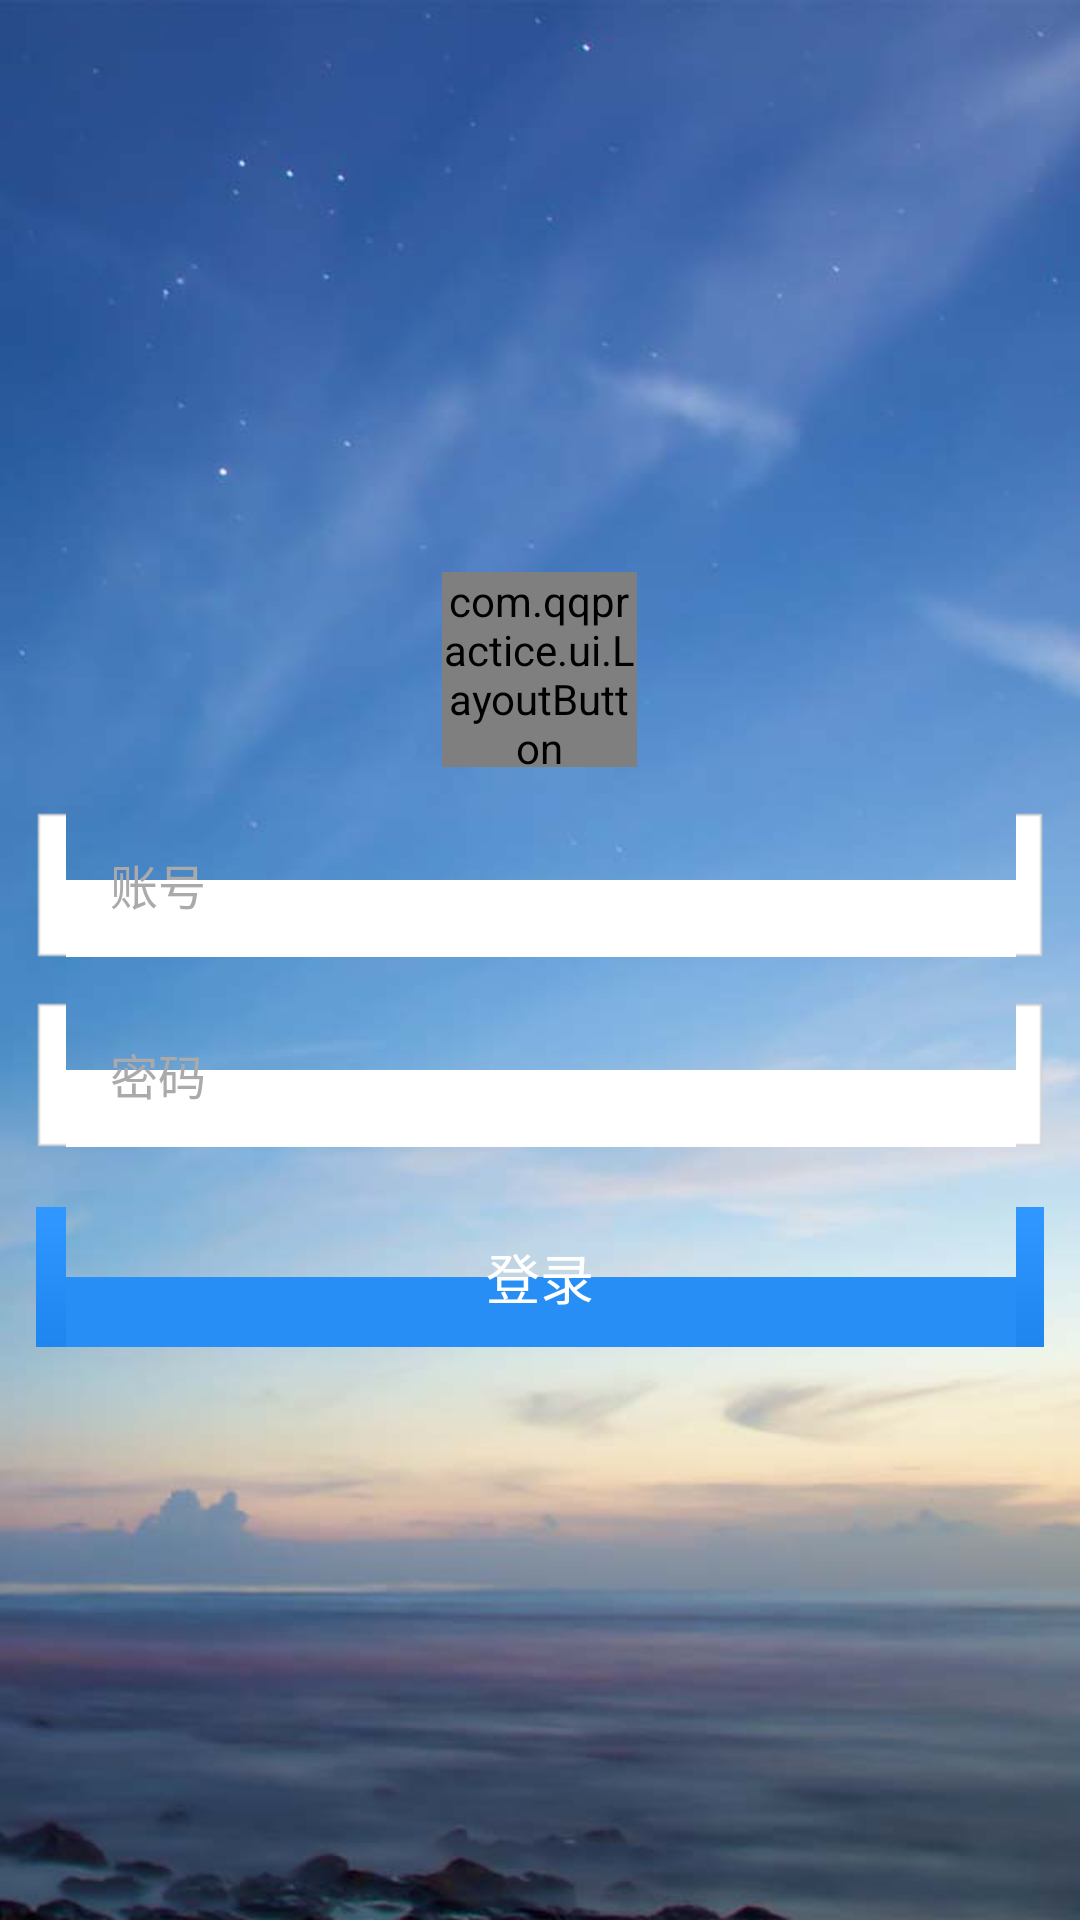

Layout XML and referenced resources for this Android screen:
<!-- AndroidManifest.xml: application theme AppTheme -->
<!-- res/layout/activity_login.xml -->
<RelativeLayout xmlns:android="http://schemas.android.com/apk/res/android"
    xmlns:tools="http://schemas.android.com/tools"
    android:layout_width="wrap_content"
    android:layout_height="wrap_content"
    android:background="@drawable/background"
    tools:context=".LoginActivity" >

    <ScrollView
        android:layout_width="fill_parent"
        android:layout_height="fill_parent"
        android:scrollbars="none" >
        <RelativeLayout
		    android:layout_width="fill_parent"
		    android:layout_height="wrap_content"
		    android:paddingLeft="12dp"
		    android:paddingRight="12dp"
		    android:layout_gravity="center" >
            
            <com.qqpractice.ui.LayoutButton 
	           	android:id="@+id/Login_btnAccountmgr"
                android:layout_width="65dp"
                android:layout_height="65dp"
            	android:layout_marginBottom="15dp"
            	android:layout_centerHorizontal="true"
            	android:gravity="center" >
		        <FrameLayout 
		            android:layout_width="wrap_content"
		            android:layout_height="wrap_content">
		            <ImageView
		              	android:id="@+id/Login_UserIcon"
		                android:layout_width="60dp"
		                android:layout_height="60dp"
		                android:contentDescription="@string/common_image_desc"
		                android:src="@drawable/icon" />
		            <ImageView 
		                android:layout_width="wrap_content"
		                android:layout_height="wrap_content"
		                android:src="@drawable/more"
		                android:layout_gravity="bottom|right"
		                android:contentDescription="@string/common_image_desc" />
		        </FrameLayout>
		    </com.qqpractice.ui.LayoutButton>
            
	        <LinearLayout
	            android:id="@+id/Login_lyUserName"
				android:orientation="horizontal"
				android:layout_width="fill_parent"
	           	android:layout_height="wrap_content"
	           	android:layout_below="@id/Login_btnAccountmgr"
				android:focusable="true"
				android:focusableInTouchMode="true"
				android:baselineAligned="false"
				android:background="@drawable/input_bg" >
		        <LinearLayout 
                    android:orientation="horizontal"
		            android:layout_width="0dp"
		            android:layout_height="wrap_content"
            		android:layout_weight="1" >
                    <TextView
                        android:id="@+id/Login_UserNameIcon"
			            android:layout_width="wrap_content"
			            android:layout_height="wrap_content"
			            android:textSize="16.0sp"
			            android:layout_marginLeft="12dip"
						android:background="@drawable/login_user"/>
                    <AutoCompleteTextView
                        android:id="@+id/Login_UserName"
			            android:layout_width="fill_parent"
			            android:layout_height="47.0dip"
                        android:background="@color/Input_Background"
			            android:textSize="16.0sp"
                        android:textColor="@color/Input_TextColor"
                        android:textColorHint="@color/Input_HintColor"
                        android:hint="@string/login_username"
			            android:layout_marginLeft="12.0dip"
			            android:singleLine="true"
			            android:maxLength="64"
			            android:inputType="number"
			            android:imeOptions="actionNext"
			            android:completionThreshold="1" />
                </LinearLayout>
                <LinearLayout
                    android:orientation="horizontal"
                    android:gravity="center_vertical"
		            android:layout_width="wrap_content"
		            android:layout_height="fill_parent"
		            android:layout_marginRight="12dip" >
                    <ImageView
                        android:id="@+id/Login_UserName_Clear"
			            android:layout_width="wrap_content"
			            android:layout_height="wrap_content"
			            android:visibility="gone"
			            android:src="@drawable/login_delete"
			            android:contentDescription="@string/common_image_desc" />
                </LinearLayout>
				
			</LinearLayout>
			
	        <LinearLayout
	            android:id="@+id/Login_lyPassword"
				android:orientation="horizontal"
				android:layout_width="fill_parent"
	           	android:layout_height="wrap_content"
	           	android:layout_marginTop="15dp"
	           	android:layout_below="@id/Login_lyUserName"
				android:focusable="true"
				android:focusableInTouchMode="true"
	            android:baselineAligned="false"
				android:background="@drawable/input_bg" >
				<LinearLayout 
                    android:orientation="horizontal"
		            android:layout_width="0dp"
		            android:layout_height="wrap_content"
            		android:layout_weight="1" >
                    <TextView
                        android:id="@+id/Login_PasswordIcon"
			            android:layout_width="wrap_content"
			            android:layout_height="wrap_content"
			            android:textSize="16.0sp"
			            android:layout_marginLeft="12dip"
						android:background="@drawable/login_key"/>
                    <EditText
                        android:id="@+id/Login_Password"
			            android:layout_width="fill_parent"
			            android:layout_height="47.0dip"
                        android:background="@color/Input_Background"
			            android:textSize="16.0sp"
                        android:textColor="@color/Input_TextColor"
                        android:textColorHint="@color/Input_HintColor"
                        android:hint="@string/login_password"
			            android:layout_marginLeft="12.0dip"
			            android:singleLine="true"
			            android:maxLength="64"
			            android:inputType="textPassword"
			            android:imeOptions="actionNext" />
                </LinearLayout>
                <LinearLayout
                    android:orientation="horizontal"
                    android:gravity="center_vertical"
		            android:layout_width="wrap_content"
		            android:layout_height="fill_parent"
		            android:layout_marginRight="12dip" >
                    <ImageView
                        android:id="@+id/Login_Password_Clear"
			            android:layout_width="wrap_content"
			            android:layout_height="wrap_content"
			            android:visibility="gone"
			            android:src="@drawable/login_delete"
			            android:contentDescription="@string/common_image_desc" />
                </LinearLayout>
			</LinearLayout>
			
	        <Button
	            android:id="@+id/Login_btnLogin"
	            android:layout_width="fill_parent"
	            android:layout_height="wrap_content"
	            android:layout_marginTop="20dp"
	            android:textSize="18sp"
	            android:textColor="@color/White"
	            android:text="@string/login_btnlogin"
	            android:background="@drawable/btn_default_blue"
	            android:layout_below="@id/Login_lyPassword" />
	    </RelativeLayout>
    </ScrollView>
</RelativeLayout>
<!-- resources referenced by this layout -->
<resources>
  <color name="Input_Background">#00000000</color>
  <color name="Input_HintColor">#ffaaaaaa</color>
  <color name="Input_TextColor">#ff5d5d5d</color>
  <color name="White">#ffffffff</color>
  <!-- drawable background: jpg bitmap (drawable-hdpi, 36870 bytes) -->
  <!-- drawable btn_default_blue (drawable) -->
  <?xml version="1.0" encoding="utf-8"?>
  <selector xmlns:android="http://schemas.android.com/apk/res/android">
      <item android:drawable="@drawable/btn_blue_press" android:state_pressed="true" />
      <item android:state_enabled="true" android:drawable="@drawable/btn_blue_normal" />
      <item android:drawable="@drawable/btn_disable" />
  </selector>
  <!-- drawable icon: png bitmap (drawable-mdpi, 4745 bytes) -->
  <!-- drawable login_delete: png bitmap (drawable-hdpi, 1502 bytes) -->
  <string name="common_image_desc">image</string>
  <string name="login_btnlogin">登录</string>
  <string name="login_password">密码</string>
  <string name="login_username">账号</string>
  <style name="AppTheme" parent="AppBaseTheme">
          
      </style>
  <style name="AppBaseTheme" parent="android:Theme.Light">
          
      </style>
</resources>
